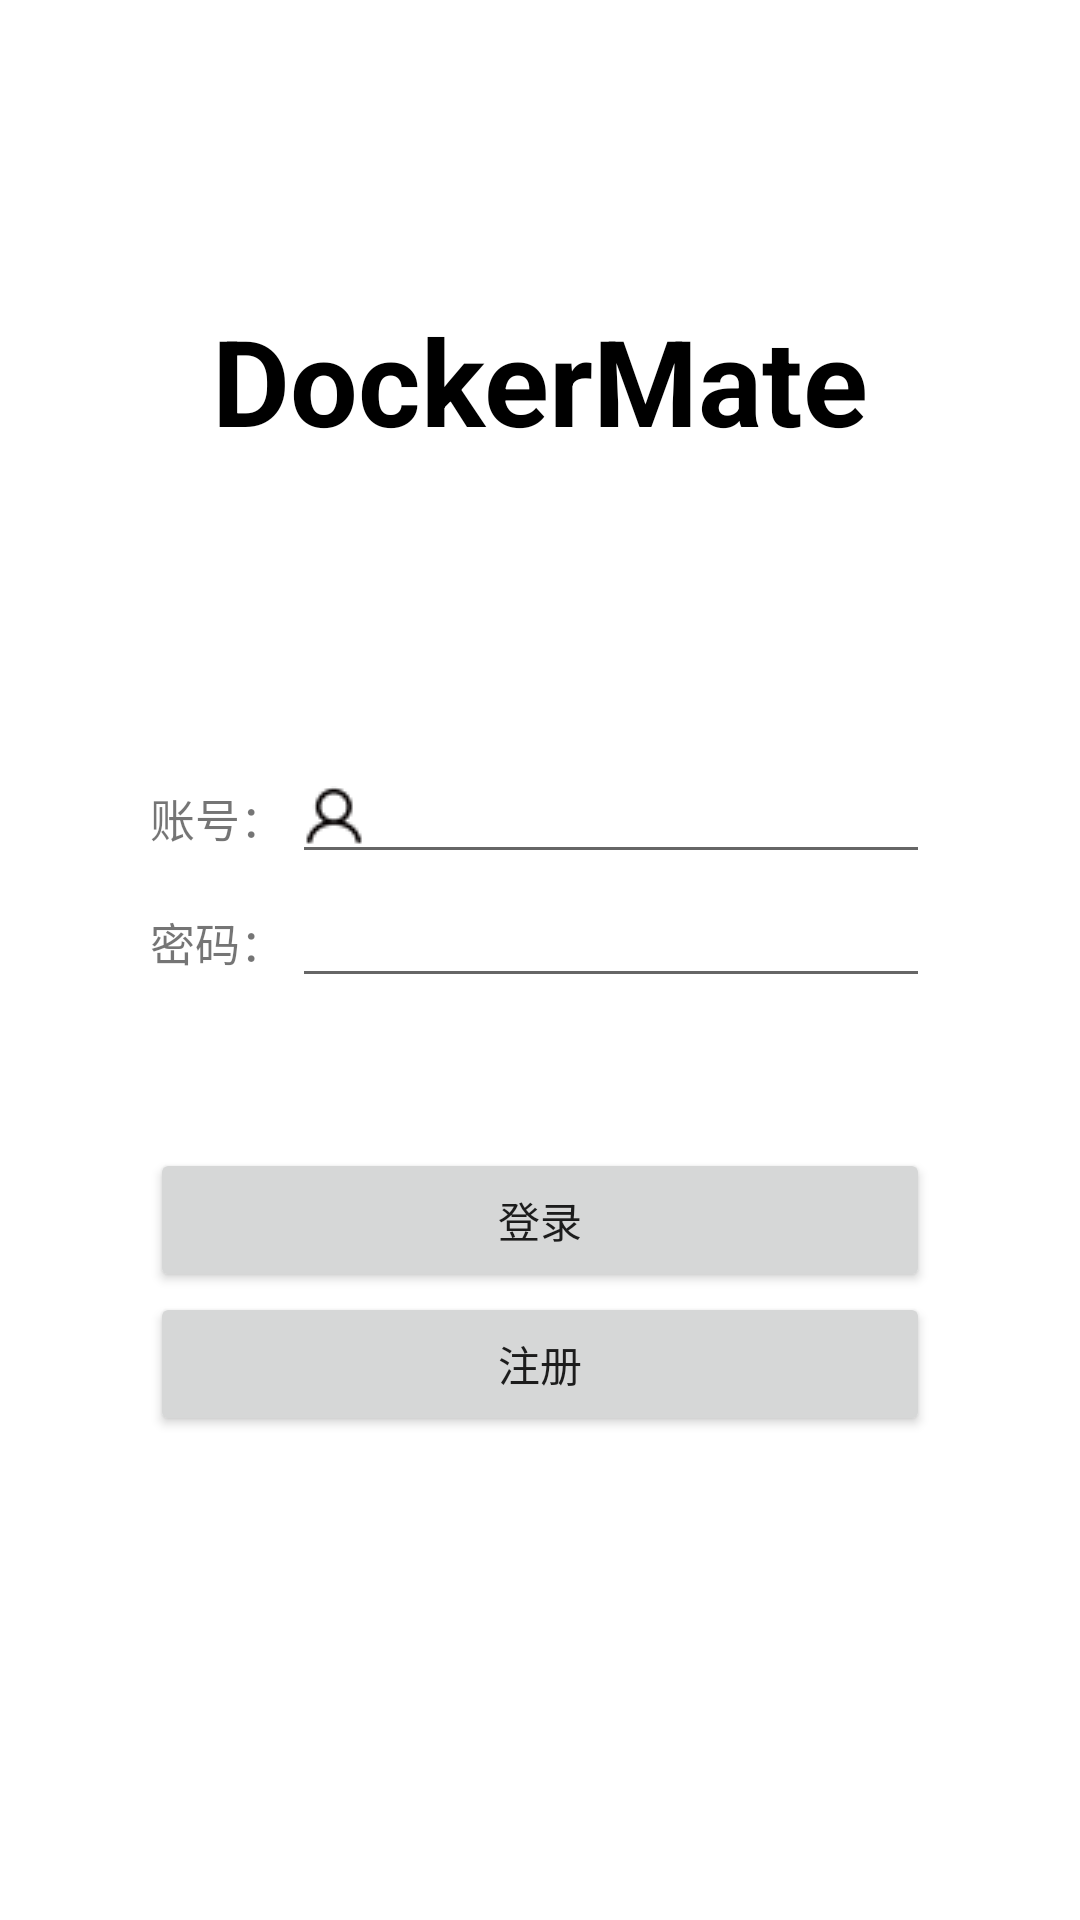

Produce the Android XML layout that renders to this screen, including the resource entries it uses.
<!-- AndroidManifest.xml: application theme Theme.DockerMate -->
<!-- res/layout/activity_main.xml -->
<?xml version="1.0" encoding="utf-8"?>
<RelativeLayout xmlns:android="http://schemas.android.com/apk/res/android"
    xmlns:app="http://schemas.android.com/apk/res-auto"
    xmlns:tools="http://schemas.android.com/tools"
    android:layout_width="match_parent"
    android:layout_height="match_parent"
    tools:context=".MainActivity">

    <TextView
        android:layout_width="wrap_content"
        android:layout_height="wrap_content"
        android:text="DockerMate"
        android:textColor="@android:color/background_dark"
        android:textSize="40sp"
        android:textStyle="bold"
        android:layout_marginTop="100dp"
        android:layout_centerHorizontal="true" />

    <LinearLayout
        android:layout_width="match_parent"
        android:layout_height="match_parent"
        android:orientation="vertical"
        android:layout_marginTop="200dp"
        android:padding="50dp"
        tools:layout_editor_absoluteX="219dp"
        tools:layout_editor_absoluteY="207dp">

        <LinearLayout
            android:layout_width="match_parent"
            android:layout_height="wrap_content"
            android:orientation="horizontal">


            <TextView
                android:id="@+id/textView"
                android:layout_width="wrap_content"
                android:layout_height="wrap_content"
                android:layout_weight="1"
                android:text="账号："
                android:textSize="15sp" />

            <EditText
                android:id="@+id/username"
                android:layout_width="wrap_content"
                android:layout_height="wrap_content"
                android:layout_weight="1"
                android:drawableLeft="@drawable/user"
                android:ems="10"
                android:inputType="text"
                android:text="" />
        </LinearLayout>

        <LinearLayout
            android:layout_width="match_parent"
            android:layout_height="wrap_content"
            android:orientation="horizontal">


            <TextView
                android:id="@+id/textView2"
                android:layout_width="wrap_content"
                android:layout_height="wrap_content"
                android:layout_weight="1"
                android:text="密码："
                android:textSize="15sp"

                />

            <EditText
                android:id="@+id/password"
                android:layout_width="wrap_content"
                android:layout_height="wrap_content"
                android:layout_weight="1"
                android:ems="10"
                android:inputType="textPersonName" />
        </LinearLayout>

        <LinearLayout
            android:layout_width="match_parent"
            android:layout_height="wrap_content"
            android:orientation="horizontal">


        </LinearLayout>

        <Button
            android:id="@+id/button2"
            android:layout_width="match_parent"
            android:layout_height="wrap_content"
            android:layout_marginTop="50dp"
            android:onClick="login"
            android:text="登录" />

        <Button
            android:id="@+id/button3"
            android:layout_width="match_parent"
            android:layout_height="wrap_content"
            android:onClick="register"
            android:text="注册" />
    </LinearLayout>

</RelativeLayout>
<!-- resources referenced by this layout -->
<resources>
  <!-- drawable user: png bitmap (drawable, 526 bytes) -->
  <style name="Theme.DockerMate" parent="Theme.MaterialComponents.DayNight.DarkActionBar">
          
          <item name="colorPrimary">@color/purple_500</item>
          <item name="colorPrimaryVariant">@color/purple_700</item>
          <item name="colorOnPrimary">@color/white</item>
          
          <item name="colorSecondary">@color/teal_200</item>
          <item name="colorSecondaryVariant">@color/teal_700</item>
          <item name="colorOnSecondary">@color/black</item>
          
          <item name="android:statusBarColor">?attr/colorPrimaryVariant</item>
          
      </style>
  <!-- not gathered from this repository: default colours our renderer supplied (Android Studio template values) -->
  <color name="purple_500">#FF6200EE</color>
  <color name="purple_700">#FF3700B3</color>
  <color name="teal_200">#FF03DAC5</color>
  <color name="teal_700">#FF018786</color>
  <color name="black">#FF000000</color>
  <color name="white">#FFFFFFFF</color>
</resources>
